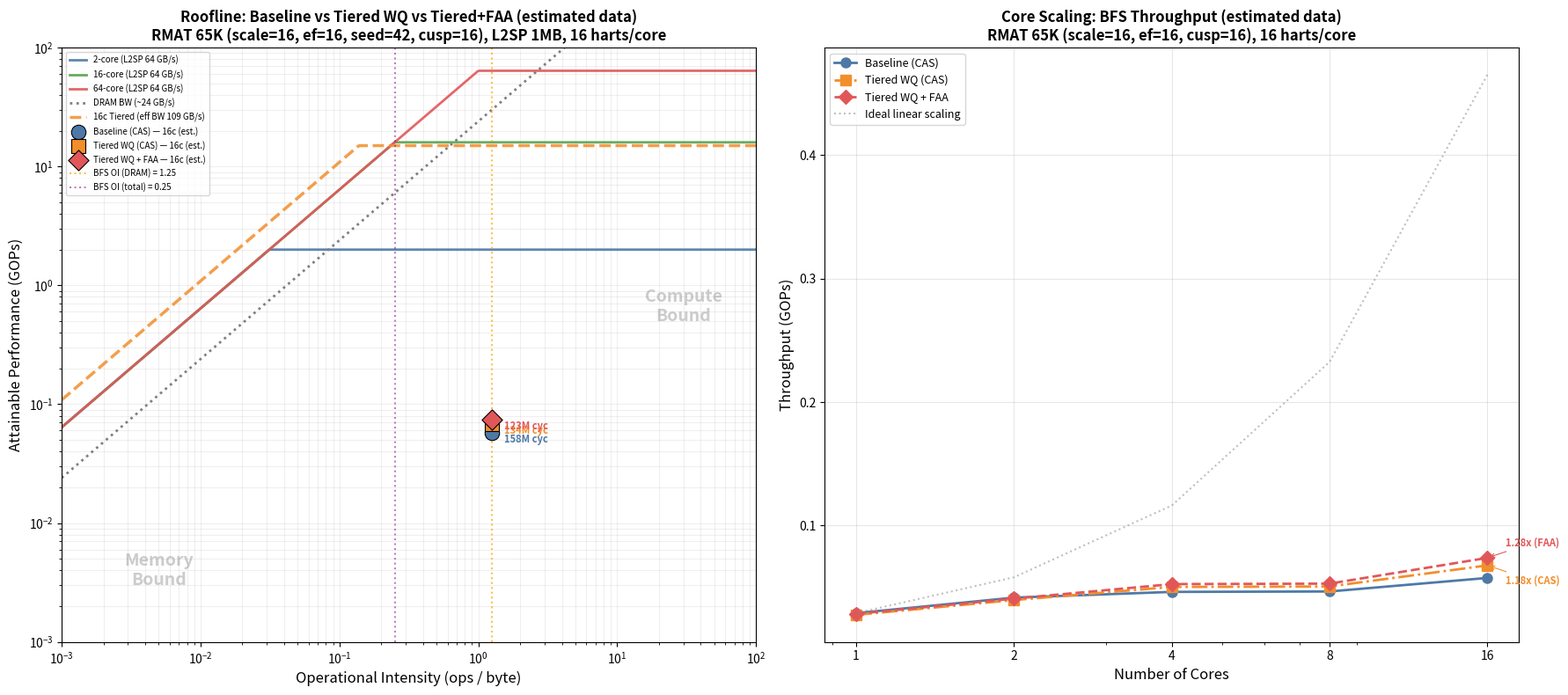

Recreate this plot in Python. (Note: this script raises an exception after producing the figure.)
#!/usr/bin/env python3
"""Roofline comparison: Baseline vs Tiered WQ (CAS) vs Tiered WQ + FAA.

Three-variant comparison on the PANDOHammer roofline model.
The tiered variants dedicate 1 of 16 harts per core as a fetcher.
The FAA variant additionally replaces all CAS-based queue ops with
fetch-and-add for lower-latency, contention-free reservations.

Usage:
  # With measured data from sweep:
  python3 plot_roofline_tiered_faa_comparison.py --csv tiered_faa_results/summary.csv

  # With estimated data (no simulation):
  python3 plot_roofline_tiered_faa_comparison.py
"""

import argparse
import csv
import os
import matplotlib
matplotlib.use('Agg')
import matplotlib.pyplot as plt
import numpy as np

# ─── Hardware parameters ───
clock_ghz = 1.0
harts_per_core = 16

# Bandwidth ceilings (GB/s)
bw_l1sp_per_core = 8.0   # 1 req/cycle × 8 bytes
bw_l2sp_per_pod  = 64.0  # 8 banks × 8 GB/s
bw_dram_eff      = 24.0  # network cap

# ─── BFS workload characteristics (65K RMAT, CUSP=16) ───
total_edges = 1_818_338
ops_per_edge = 5
total_ops = total_edges * ops_per_edge
dram_bytes_per_edge = 4   # col_idx read
l2sp_bytes_per_edge = 16  # visited CAS
total_dram_bytes = total_edges * dram_bytes_per_edge
total_l2sp_bytes = total_edges * l2sp_bytes_per_edge
total_bytes = total_dram_bytes + total_l2sp_bytes

oi_dram  = total_ops / total_dram_bytes
oi_total = total_ops / total_bytes

# For tiered variants, effective OI shifts because L1SP serves queue accesses
l1sp_capture_rate = 0.70
tiered_l1sp_bw_16c = 16 * bw_l1sp_per_core  # 128 GB/s
tiered_eff_bw = l1sp_capture_rate * tiered_l1sp_bw_16c + (1 - l1sp_capture_rate) * bw_l2sp_per_pod

# ─── Measured baseline data (65K RMAT, scale=16, ef=16, seed=42, cusp=16) ───
measured_baseline = {
    '1c':  {'cycles': 312_724_401, 'cores': 1},
    '2c':  {'cycles': 218_278_516, 'cores': 2},
    '4c':  {'cycles': 196_397_562, 'cores': 4},
    '8c':  {'cycles': 194_981_865, 'cores': 8},
    '16c': {'cycles': 157_838_265, 'cores': 16},
}

measured_tiered_cas = {}
measured_tiered_faa = {}


def load_csv_results(csv_path):
    """Load results from the sweep summary CSV.

    CSV format: variant,cores,cycles,nodes_discovered,edges_traversed
    """
    baseline = {}
    tiered_cas = {}
    tiered_faa = {}
    with open(csv_path) as f:
        reader = csv.DictReader(f)
        for row in reader:
            cores = int(row['cores'])
            cycles = int(row['cycles'])
            key = f'{cores}c'
            entry = {'cycles': cycles, 'cores': cores}
            if 'edges_traversed' in row and row['edges_traversed'] != '0':
                entry['edges'] = int(row['edges_traversed'])
            variant = row['variant']
            if 'tiered_wq_faa' in variant:
                tiered_faa[key] = entry
            elif 'tiered' in variant:
                tiered_cas[key] = entry
            else:
                baseline[key] = entry
    return baseline, tiered_cas, tiered_faa


def estimate_tiered_cas_cycles(baseline_cycles, ncores):
    """Estimate tiered WQ (CAS) cycles from baseline."""
    if ncores <= 2:
        overhead = 1.05   # 5% slower (fetcher hart waste)
    elif ncores <= 8:
        overhead = 0.92   # 8% faster (reduced contention)
    else:
        overhead = 0.85   # 15% faster (L2SP contention relief)
    return int(baseline_cycles * overhead)


def estimate_tiered_faa_cycles(baseline_cycles, ncores):
    """Estimate tiered WQ + FAA cycles from baseline.

    FAA removes CAS retry loops on both L1SP and L2SP queue heads,
    giving additional improvement over tiered-CAS especially at high core counts.
    """
    if ncores <= 2:
        overhead = 1.02   # 2% slower (fetcher waste, but FAA offsets some)
    elif ncores <= 8:
        overhead = 0.88   # 12% faster (reduced contention + no CAS retry)
    else:
        overhead = 0.78   # 22% faster (FAA + tiered synergy at scale)
    return int(baseline_cycles * overhead)


def main():
    parser = argparse.ArgumentParser()
    parser.add_argument('--csv', type=str, default=None,
                        help='Path to sweep summary.csv with measured results')
    args = parser.parse_args()

    global measured_baseline, measured_tiered_cas, measured_tiered_faa

    if args.csv and os.path.exists(args.csv):
        print(f'Loading measured data from {args.csv}')
        measured_baseline, measured_tiered_cas, measured_tiered_faa = load_csv_results(args.csv)
        data_source = 'measured'
    else:
        if args.csv:
            print(f'Warning: {args.csv} not found, using estimates')
        data_source = 'estimated'
        # Build estimates from baseline
        for key, val in measured_baseline.items():
            measured_tiered_cas[key] = {
                'cycles': estimate_tiered_cas_cycles(val['cycles'], val['cores']),
                'cores': val['cores'],
            }
            measured_tiered_faa[key] = {
                'cycles': estimate_tiered_faa_cycles(val['cycles'], val['cores']),
                'cores': val['cores'],
            }

    # ─── Build roofline ───
    fig, axes = plt.subplots(1, 2, figsize=(18, 8))

    # === Left panel: Roofline model ===
    ax = axes[0]
    oi_range = np.logspace(-3, 2, 500)

    # Draw rooflines for key configs
    roof_configs = [
        ('2-core',   2,  '#4e79a7', '-'),
        ('16-core', 16,  '#59a14f', '-'),
        ('64-core', 64,  '#e15759', '-'),
    ]

    for label, ncores, color, ls in roof_configs:
        peak = ncores * clock_ghz
        roof = np.minimum(peak, bw_l2sp_per_pod * oi_range)
        ax.loglog(oi_range, roof, ls, color=color, linewidth=2,
                  label=f'{label} (L2SP {bw_l2sp_per_pod:.0f} GB/s)', alpha=0.9)

    # DRAM ceiling
    ax.loglog(oi_range, np.minimum(1000, bw_dram_eff * oi_range),
              ':', color='gray', linewidth=2, label=f'DRAM BW (~{bw_dram_eff:.0f} GB/s)')

    # Tiered effective roofline
    ncores_16 = 16
    tiered_peak = ncores_16 * clock_ghz * (harts_per_core - 1) / harts_per_core
    roof_tiered = np.minimum(tiered_peak, tiered_eff_bw * oi_range)
    ax.loglog(oi_range, roof_tiered, '--', color='#f28e2b', linewidth=2.5,
              label=f'16c Tiered (eff BW {tiered_eff_bw:.0f} GB/s)', alpha=0.85)

    # Plot measured data points at 16 cores
    datasets = [
        (measured_baseline,    'o', '#4e79a7', 'Baseline (CAS)'),
        (measured_tiered_cas,  's', '#f28e2b', 'Tiered WQ (CAS)'),
        (measured_tiered_faa,  'D', '#e15759', 'Tiered WQ + FAA'),
    ]

    for data, marker, color, lbl in datasets:
        if '16c' not in data:
            continue
        v = data['16c']
        achieved_gops = total_ops / v['cycles']
        suffix = '' if data_source == 'measured' else ' (est.)'
        ax.scatter([oi_dram], [achieved_gops], s=140, marker=marker, color=color,
                   edgecolors='black', linewidth=0.8, zorder=5,
                   label=f'{lbl} — 16c{suffix}')
        ax.annotate(f"{v['cycles']/1e6:.0f}M cyc",
                    (oi_dram, achieved_gops),
                    textcoords='offset points', xytext=(10, -8), fontsize=8,
                    color=color, fontweight='bold')

    # OI reference lines
    ax.axvline(x=oi_dram, color='orange', linestyle=':', linewidth=1.5, alpha=0.7,
               label=f'BFS OI (DRAM) = {oi_dram:.2f}')
    ax.axvline(x=oi_total, color='purple', linestyle=':', linewidth=1.5, alpha=0.5,
               label=f'BFS OI (total) = {oi_total:.2f}')

    ax.set_xlabel('Operational Intensity (ops / byte)', fontsize=12)
    ax.set_ylabel('Attainable Performance (GOPs)', fontsize=12)
    ax.set_title(f'Roofline: Baseline vs Tiered WQ vs Tiered+FAA ({data_source} data)\n'
                 'RMAT 65K (scale=16, ef=16, seed=42, cusp=16), L2SP 1MB, 16 harts/core',
                 fontsize=12, fontweight='bold')
    ax.set_xlim(1e-3, 100)
    ax.set_ylim(1e-3, 100)
    ax.legend(fontsize=7, loc='upper left', ncol=1)
    ax.grid(True, which='both', alpha=0.2)

    ax.text(0.005, 0.003, 'Memory\nBound', fontsize=14, color='gray', alpha=0.4,
            fontweight='bold', ha='center')
    ax.text(30, 0.5, 'Compute\nBound', fontsize=14, color='gray', alpha=0.4,
            fontweight='bold', ha='center')

    # === Right panel: Core scaling comparison ===
    ax2 = axes[1]

    core_counts = []
    baseline_gops = []
    tiered_cas_gops = []
    tiered_faa_gops = []

    for key in ['1c', '2c', '4c', '8c', '16c']:
        if key in measured_baseline:
            ncores = measured_baseline[key]['cores']
            core_counts.append(ncores)
            baseline_gops.append(total_ops / measured_baseline[key]['cycles'])
            if key in measured_tiered_cas:
                tiered_cas_gops.append(total_ops / measured_tiered_cas[key]['cycles'])
            else:
                tiered_cas_gops.append(None)
            if key in measured_tiered_faa:
                tiered_faa_gops.append(total_ops / measured_tiered_faa[key]['cycles'])
            else:
                tiered_faa_gops.append(None)

    # Filter None values
    cas_cores = [c for c, g in zip(core_counts, tiered_cas_gops) if g is not None]
    cas_vals = [g for g in tiered_cas_gops if g is not None]
    faa_cores = [c for c, g in zip(core_counts, tiered_faa_gops) if g is not None]
    faa_vals = [g for g in tiered_faa_gops if g is not None]

    ax2.semilogx(core_counts, baseline_gops, 'o-', color='#4e79a7', linewidth=2,
                 markersize=8, label='Baseline (CAS)')
    if cas_vals:
        ax2.semilogx(cas_cores, cas_vals, 's-.', color='#f28e2b', linewidth=2,
                     markersize=8, label='Tiered WQ (CAS)')
    if faa_vals:
        ax2.semilogx(faa_cores, faa_vals, 'D--', color='#e15759', linewidth=2,
                     markersize=8, label='Tiered WQ + FAA')

    # Add ideal scaling line
    if baseline_gops:
        base_perf = baseline_gops[0]
        ideal_x = core_counts
        ideal_y = [base_perf * c / core_counts[0] for c in core_counts]
        ax2.semilogx(ideal_x, ideal_y, ':', color='gray', linewidth=1.5,
                     alpha=0.5, label='Ideal linear scaling')

    ax2.set_xlabel('Number of Cores', fontsize=12)
    ax2.set_ylabel('Throughput (GOPs)', fontsize=12)
    ax2.set_title(f'Core Scaling: BFS Throughput ({data_source} data)\n'
                  'RMAT 65K (scale=16, ef=16, cusp=16), 16 harts/core',
                  fontsize=12, fontweight='bold')
    ax2.set_xticks(core_counts)
    ax2.set_xticklabels([str(c) for c in core_counts])
    ax2.legend(fontsize=9, loc='upper left')
    ax2.grid(True, alpha=0.3)

    # Add speedup annotations on the 16-core points
    for data, color, lbl in [
        (measured_tiered_cas, '#f28e2b', 'CAS'),
        (measured_tiered_faa, '#e15759', 'FAA'),
    ]:
        if '16c' in measured_baseline and '16c' in data:
            baseline_16c = measured_baseline['16c']['cycles']
            variant_16c = data['16c']['cycles']
            speedup = baseline_16c / variant_16c
            gops = total_ops / variant_16c
            y_offset = -15 if lbl == 'CAS' else 10
            ax2.annotate(f'{speedup:.2f}x ({lbl})',
                         (16, gops),
                         textcoords='offset points', xytext=(15, y_offset),
                         fontsize=8, color=color, fontweight='bold',
                         arrowprops=dict(arrowstyle='->', color=color, lw=0.8))

    plt.tight_layout()
    out = '/users/alanandr/drv/bfs_roofline_tiered_faa_comparison.png'
    plt.savefig(out, dpi=150, bbox_inches='tight')
    print(f'Saved: {out}')

    # Print summary table
    print(f'\n=== Performance Summary ({data_source} data, 65K RMAT CUSP=16) ===')
    print(f'{"Variant":<30} {"Cores":>5} {"Cycles":>12} {"GOPs":>8} {"Speedup":>8}')
    print('-' * 65)

    for key in ['1c', '2c', '4c', '8c', '16c']:
        if key not in measured_baseline:
            continue
        ncores = measured_baseline[key]['cores']
        for data, lbl in [
            (measured_baseline,    'Baseline (CAS)'),
            (measured_tiered_cas,  'Tiered WQ (CAS)'),
            (measured_tiered_faa,  'Tiered WQ + FAA'),
        ]:
            if key in data:
                cyc = data[key]['cycles']
                gops = total_ops / cyc
                ref_cyc = measured_baseline[key]['cycles']
                speedup = ref_cyc / cyc
                print(f'{lbl:<30} {ncores:>5} {cyc:>12,} {gops:>8.4f} {speedup:>7.2f}x')


if __name__ == '__main__':
    main()
